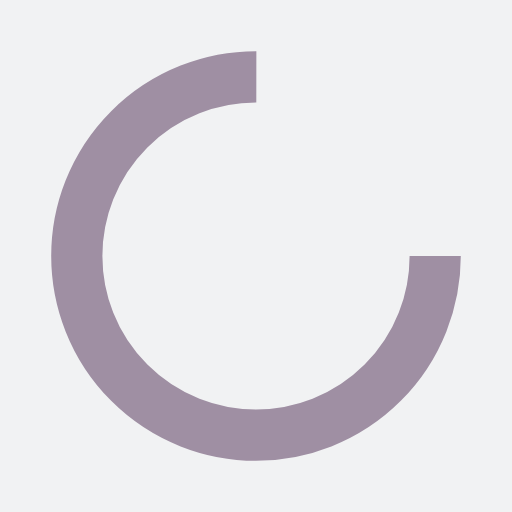
t = 0.00 s
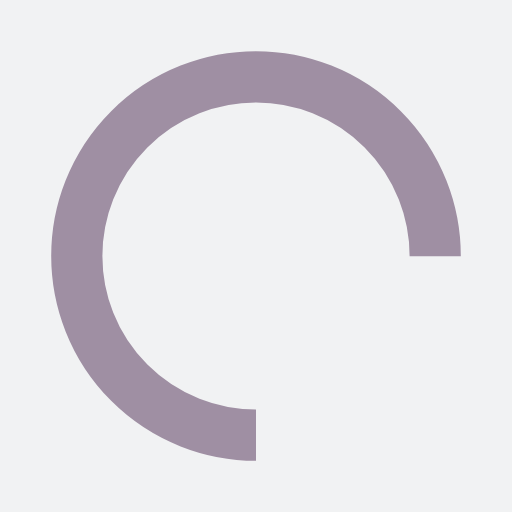
t = 0.25 s
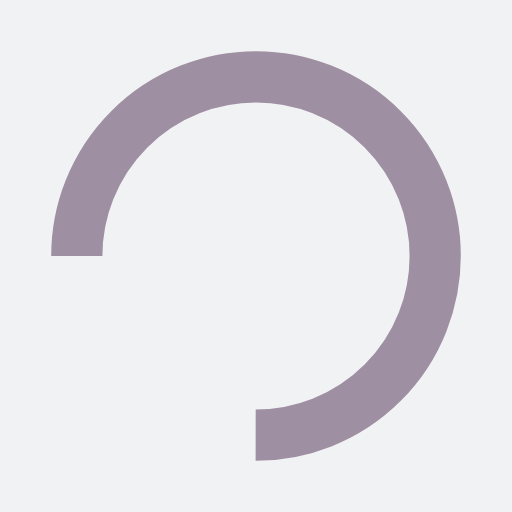
t = 0.50 s
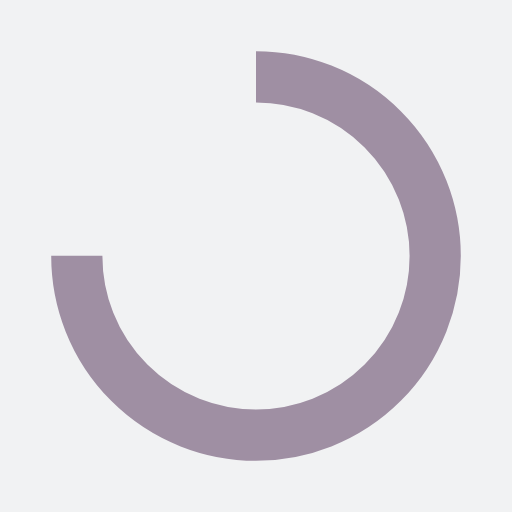
t = 0.75 s

The animated SVG that drew these frames (rendered in a browser with its animation timeline set to each time). Animation: 1 SMIL element (animateTransform=1); one cycle of 1.00 s, repeats indefinitely.

<?xml version="1.0" encoding="utf-8"?>
<svg xmlns="http://www.w3.org/2000/svg" xmlns:xlink="http://www.w3.org/1999/xlink" style="margin: auto; background: rgb(241, 242, 243); display: block; shape-rendering: auto;" width="200px" height="200px" viewBox="0 0 100 100" preserveAspectRatio="xMidYMid">
<circle cx="50" cy="50" fill="none" stroke="#9f8fa3" stroke-width="10" r="35" stroke-dasharray="164.93361431346415 56.97787143782138">
  <animateTransform attributeName="transform" type="rotate" repeatCount="indefinite" dur="1s" values="0 50 50;360 50 50" keyTimes="0;1"></animateTransform>
</circle>
<!-- [ldio] generated by https://loading.io/ --></svg>